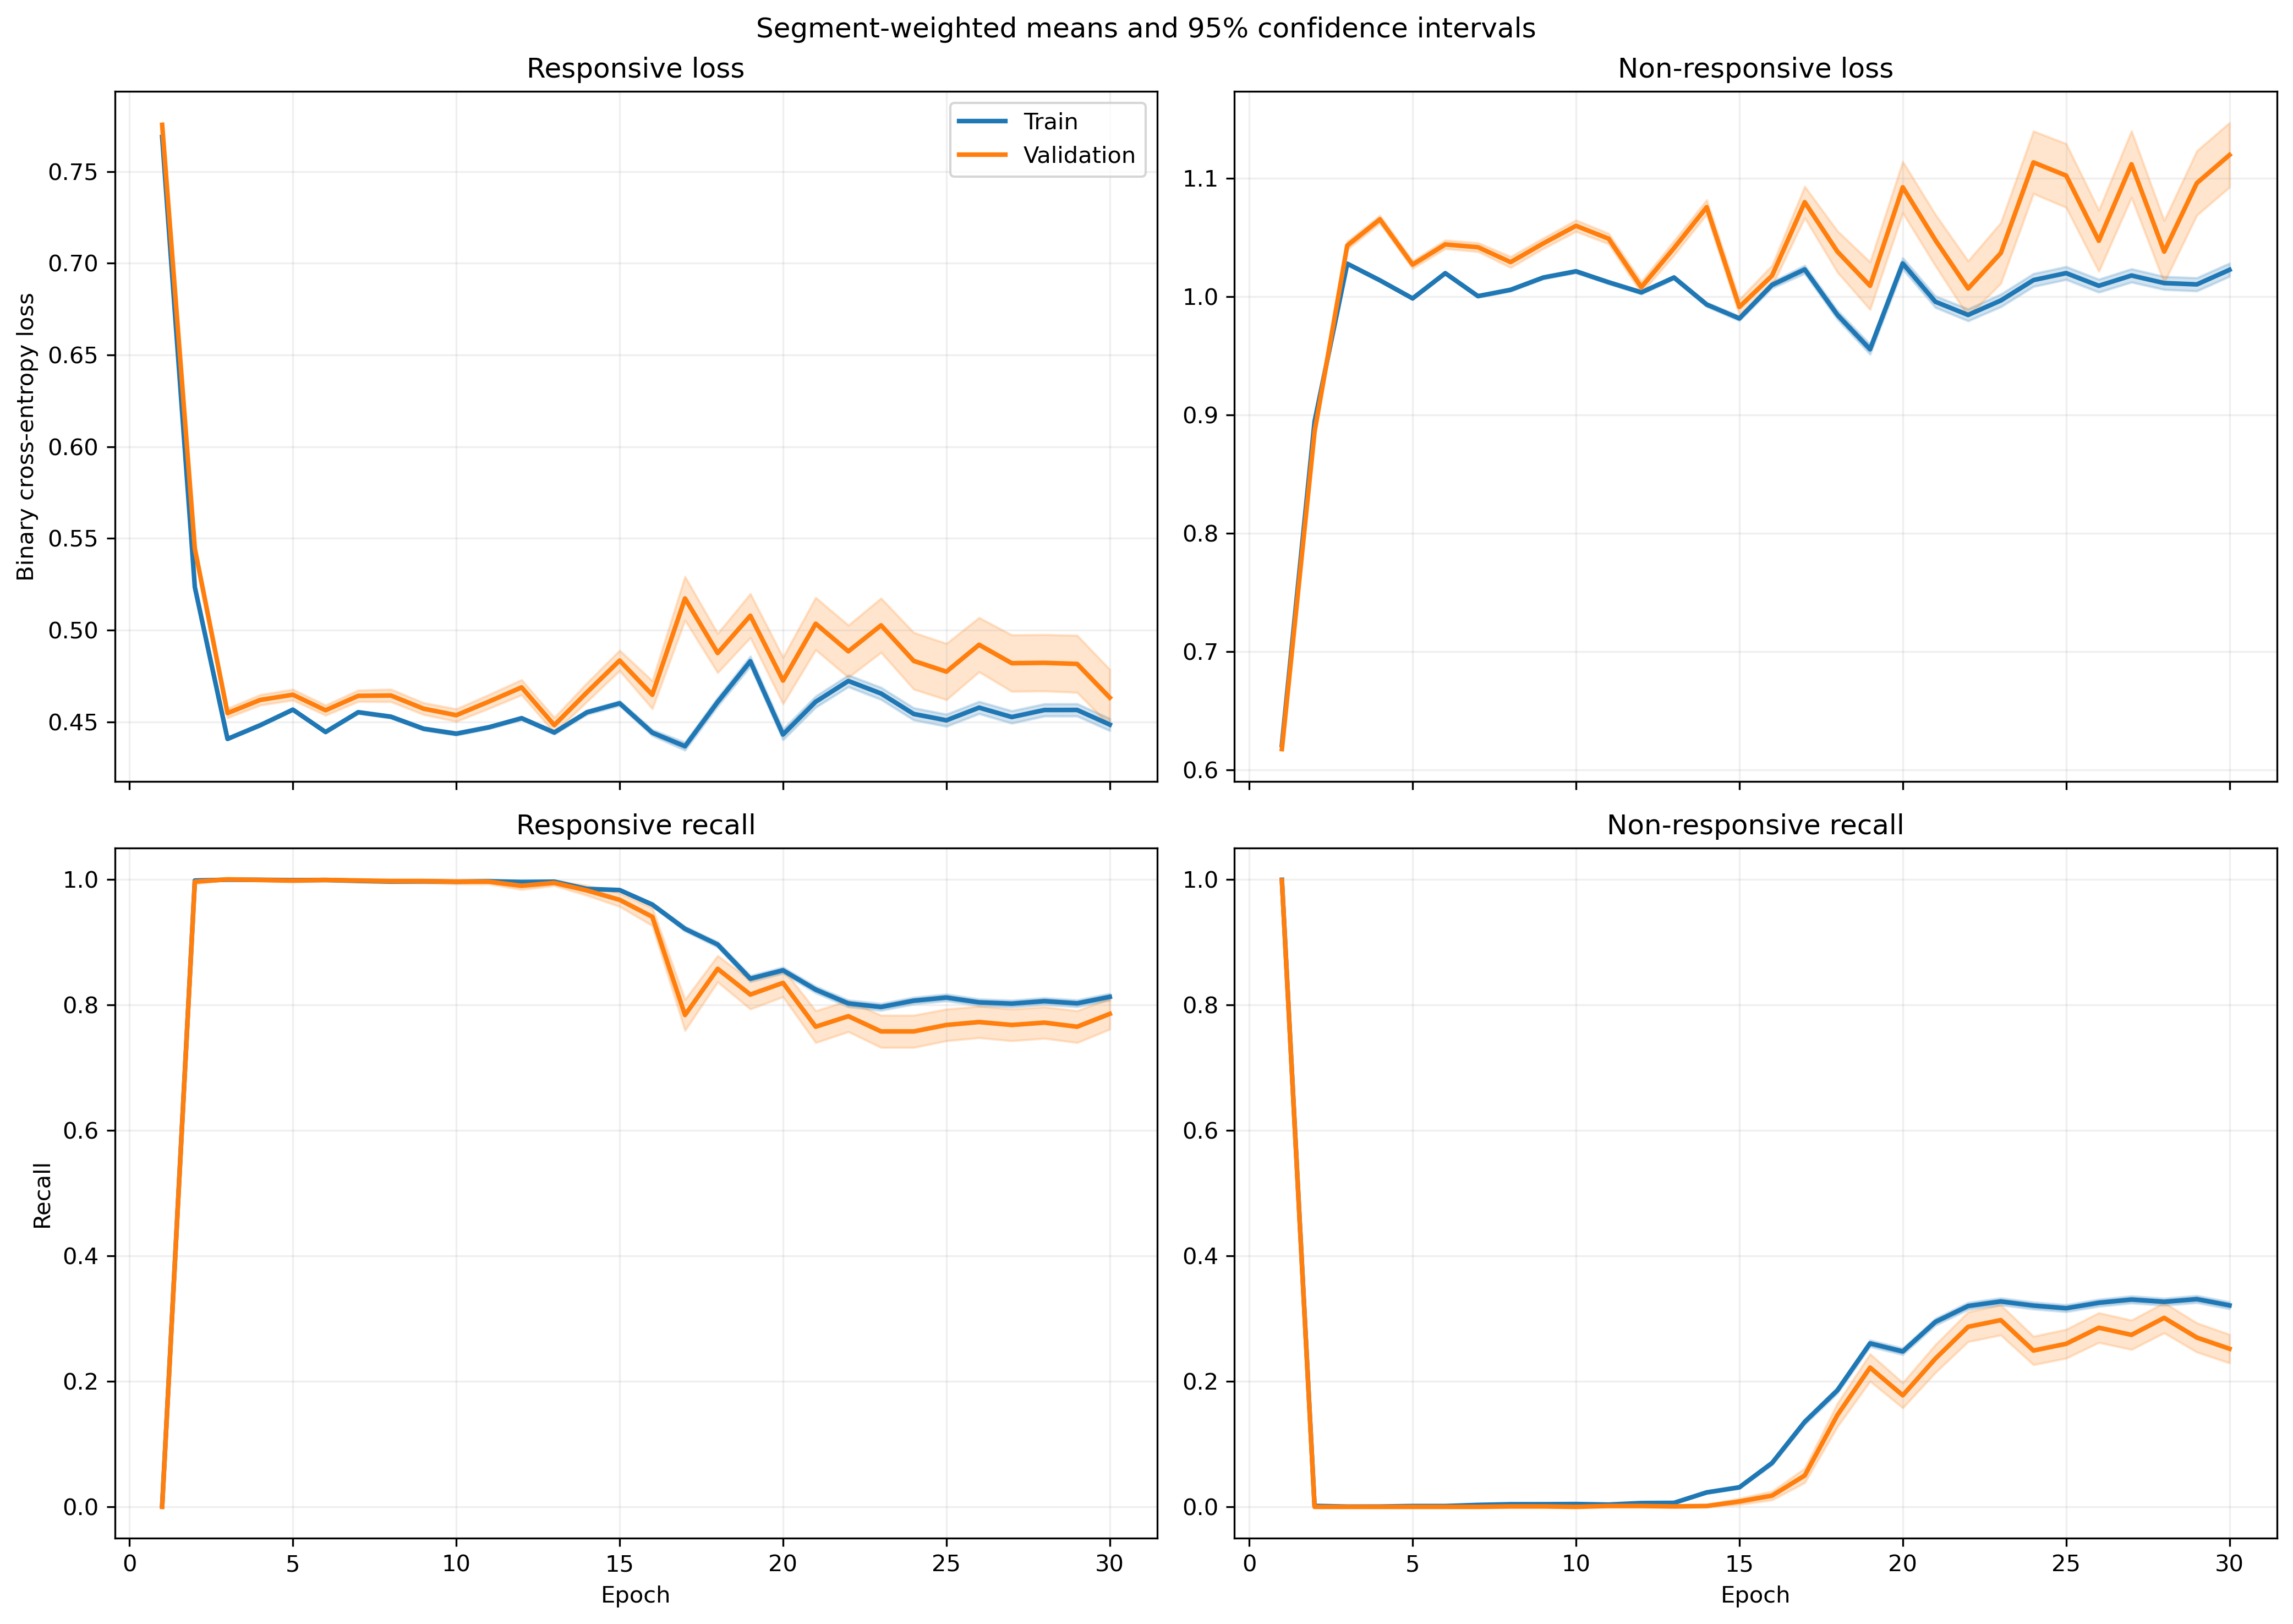

Values plotted in this chart, from the file beside it:
fold, epoch, split, r_loss, r_loss_count, r_loss_sum, r_loss_sum_sq, r_recall, r_recall_count, r_recall_sum, r_recall_sum_sq, nr_loss, nr_loss_count, nr_loss_sum, nr_loss_sum_sq, nr_recall, nr_recall_count, nr_recall_sum, nr_recall_sum_sq
1, 1, train, 0.7677, 1063, 816, 626.8, 0.0, 1063, 0.0, 0.0, 0.6221, 1401, 871.5, 542.5, 1.0, 1401, 1401, 1401
1, 1, validation, 0.7683, 10, 7.683, 5.905, 0.0, 10, 0.0, 0.0, , 0, 0.0, 0.0, , 0, 0.0, 0.0
1, 2, train, 0.5176, 1063, 550.3, 287.3, 0.9981, 1063, 1061, 1061, 0.9024, 1401, 1264, 1147, 0.001428, 1401, 2.0, 2.0
1, 2, validation, 0.5229, 10, 5.229, 2.751, 1.0, 10, 10.0, 10.0, , 0, 0.0, 0.0, , 0, 0.0, 0.0
1, 3, train, 0.4648, 1063, 494.1, 231, 1.0, 1063, 1063, 1063, 0.9856, 1401, 1381, 1365, 0.0, 1401, 0.0, 0.0
1, 3, validation, 0.4678, 10, 4.678, 2.196, 1.0, 10, 10.0, 10.0, , 0, 0.0, 0.0, , 0, 0.0, 0.0
1, 4, train, 0.5018, 1063, 533.4, 269.8, 0.9991, 1063, 1062, 1062, 0.9255, 1401, 1297, 1206, 0.0, 1401, 0.0, 0.0
1, 4, validation, 0.5064, 10, 5.064, 2.578, 1.0, 10, 10.0, 10.0, , 0, 0.0, 0.0, , 0, 0.0, 0.0
1, 5, train, 0.4918, 1063, 522.8, 259.5, 0.9991, 1063, 1062, 1062, 0.9408, 1401, 1318, 1247, 0.0, 1401, 0.0, 0.0
1, 5, validation, 0.4972, 10, 4.972, 2.487, 1.0, 10, 10.0, 10.0, , 0, 0.0, 0.0, , 0, 0.0, 0.0
1, 6, train, 0.4668, 1063, 496.2, 233.4, 1.0, 1063, 1063, 1063, 0.9811, 1401, 1374, 1354, 0.0, 1401, 0.0, 0.0
1, 6, validation, 0.4711, 10, 4.711, 2.229, 1.0, 10, 10.0, 10.0, , 0, 0.0, 0.0, , 0, 0.0, 0.0
1, 7, train, 0.4682, 1063, 497.7, 235.1, 1.0, 1063, 1063, 1063, 0.9781, 1401, 1370, 1347, 0.0, 1401, 0.0, 0.0
1, 7, validation, 0.4739, 10, 4.739, 2.257, 1.0, 10, 10.0, 10.0, , 0, 0.0, 0.0, , 0, 0.0, 0.0
1, 8, train, 0.4566, 1063, 485.4, 224.6, 0.9991, 1063, 1062, 1062, 0.9973, 1401, 1397, 1403, 0.0, 1401, 0.0, 0.0
1, 8, validation, 0.4636, 10, 4.636, 2.165, 1.0, 10, 10.0, 10.0, , 0, 0.0, 0.0, , 0, 0.0, 0.0
1, 9, train, 0.482, 1063, 512.4, 249.6, 1.0, 1063, 1063, 1063, 0.954, 1401, 1337, 1283, 0.001428, 1401, 2.0, 2.0
1, 9, validation, 0.4889, 10, 4.889, 2.403, 1.0, 10, 10.0, 10.0, , 0, 0.0, 0.0, , 0, 0.0, 0.0
1, 10, train, 0.5139, 1063, 546.2, 284.1, 0.9953, 1063, 1058, 1058, 0.9038, 1401, 1266, 1153, 0.006424, 1401, 9.0, 9.0
1, 10, validation, 0.5223, 10, 5.223, 2.744, 1.0, 10, 10.0, 10.0, , 0, 0.0, 0.0, , 0, 0.0, 0.0
1, 11, train, 0.4761, 1063, 506.1, 246.9, 0.9897, 1063, 1052, 1052, 0.9618, 1401, 1348, 1314, 0.007852, 1401, 11.0, 11.0
1, 11, validation, 0.4888, 10, 4.888, 2.418, 1.0, 10, 10.0, 10.0, , 0, 0.0, 0.0, , 0, 0.0, 0.0
1, 12, train, 0.4668, 1063, 496.2, 237.4, 0.9925, 1063, 1055, 1055, 0.9744, 1401, 1365, 1349, 0.009993, 1401, 14.0, 14.0
1, 12, validation, 0.481, 10, 4.81, 2.338, 1.0, 10, 10.0, 10.0, , 0, 0.0, 0.0, , 0, 0.0, 0.0
1, 13, train, 0.471, 1063, 500.7, 242.3, 0.9934, 1063, 1056, 1056, 0.9625, 1401, 1349, 1321, 0.01428, 1401, 20.0, 20.0
1, 13, validation, 0.4921, 10, 4.921, 2.445, 1.0, 10, 10.0, 10.0, , 0, 0.0, 0.0, , 0, 0.0, 0.0
1, 14, train, 0.5266, 1063, 559.8, 306.7, 0.9219, 1063, 980.0, 980.0, 0.8719, 1401, 1222, 1098, 0.1099, 1401, 154.0, 154.0
1, 14, validation, 0.5658, 10, 5.658, 3.244, 1.0, 10, 10.0, 10.0, , 0, 0.0, 0.0, , 0, 0.0, 0.0
1, 15, train, 0.4558, 1063, 484.6, 245.2, 0.9238, 1063, 982.0, 982.0, 0.9792, 1401, 1372, 1446, 0.1527, 1401, 214.0, 214.0
1, 15, validation, 0.5237, 10, 5.237, 2.855, 1.0, 10, 10.0, 10.0, , 0, 0.0, 0.0, , 0, 0.0, 0.0
1, 16, train, 0.5167, 1063, 549.3, 347.6, 0.7187, 1063, 764.0, 764.0, 0.9165, 1401, 1284, 1413, 0.394, 1401, 552.0, 552.0
1, 16, validation, 0.6583, 10, 6.583, 4.619, 0.5, 10, 5.0, 5.0, , 0, 0.0, 0.0, , 0, 0.0, 0.0
1, 17, train, 0.4833, 1063, 513.7, 314.1, 0.7545, 1063, 802.0, 802.0, 0.9689, 1401, 1357, 1591, 0.3647, 1401, 511.0, 511.0
1, 17, validation, 0.6339, 10, 6.339, 4.345, 0.5, 10, 5.0, 5.0, , 0, 0.0, 0.0, , 0, 0.0, 0.0
1, 18, train, 0.514, 1063, 546.4, 344.9, 0.7328, 1063, 779.0, 779.0, 0.9181, 1401, 1286, 1425, 0.4026, 1401, 564.0, 564.0
1, 18, validation, 0.6639, 10, 6.639, 4.702, 0.5, 10, 5.0, 5.0, , 0, 0.0, 0.0, , 0, 0.0, 0.0
1, 19, train, 0.5291, 1063, 562.4, 360.6, 0.7112, 1063, 756.0, 756.0, 0.8977, 1401, 1258, 1361, 0.419, 1401, 587.0, 587.0
1, 19, validation, 0.6764, 10, 6.764, 4.851, 0.4, 10, 4.0, 4.0, , 0, 0.0, 0.0, , 0, 0.0, 0.0
1, 20, train, 0.4697, 1063, 499.3, 299.1, 0.778, 1063, 827.0, 827.0, 0.9906, 1401, 1388, 1656, 0.3476, 1401, 487.0, 487.0
1, 20, validation, 0.6225, 10, 6.225, 4.252, 0.5, 10, 5.0, 5.0, , 0, 0.0, 0.0, , 0, 0.0, 0.0
1, 21, train, 0.4932, 1063, 524.2, 345.1, 0.7037, 1063, 748.0, 748.0, 0.9647, 1401, 1352, 1654, 0.4247, 1401, 595.0, 595.0
1, 21, validation, 0.6918, 10, 6.918, 5.22, 0.5, 10, 5.0, 5.0, , 0, 0.0, 0.0, , 0, 0.0, 0.0
1, 22, train, 0.464, 1063, 493.3, 310.7, 0.7451, 1063, 792.0, 792.0, 1.009, 1401, 1413, 1788, 0.3819, 1401, 535.0, 535.0
1, 22, validation, 0.6568, 10, 6.568, 4.765, 0.5, 10, 5.0, 5.0, , 0, 0.0, 0.0, , 0, 0.0, 0.0
1, 23, train, 0.4746, 1063, 504.5, 324.6, 0.7281, 1063, 774.0, 774.0, 0.9962, 1401, 1396, 1769, 0.4054, 1401, 568.0, 568.0
1, 23, validation, 0.6736, 10, 6.736, 4.989, 0.5, 10, 5.0, 5.0, , 0, 0.0, 0.0, , 0, 0.0, 0.0
1, 24, train, 0.5255, 1063, 558.6, 385.8, 0.6651, 1063, 707.0, 707.0, 0.9155, 1401, 1283, 1527, 0.4782, 1401, 670.0, 670.0
1, 24, validation, 0.7319, 10, 7.319, 5.769, 0.4, 10, 4.0, 4.0, , 0, 0.0, 0.0, , 0, 0.0, 0.0
1, 25, train, 0.5069, 1063, 538.9, 357.5, 0.7056, 1063, 750.0, 750.0, 0.9369, 1401, 1313, 1564, 0.4511, 1401, 632.0, 632.0
1, 25, validation, 0.7091, 10, 7.091, 5.451, 0.5, 10, 5.0, 5.0, , 0, 0.0, 0.0, , 0, 0.0, 0.0
1, 26, train, 0.4692, 1063, 498.7, 324.3, 0.7328, 1063, 779.0, 779.0, 1.009, 1401, 1413, 1832, 0.4126, 1401, 578.0, 578.0
1, 26, validation, 0.6849, 10, 6.849, 5.236, 0.5, 10, 5.0, 5.0, , 0, 0.0, 0.0, , 0, 0.0, 0.0
1, 27, train, 0.4751, 1063, 505, 338.1, 0.7197, 1063, 765.0, 765.0, 1.004, 1401, 1407, 1849, 0.4347, 1401, 609.0, 609.0
1, 27, validation, 0.7034, 10, 7.034, 5.522, 0.5, 10, 5.0, 5.0, , 0, 0.0, 0.0, , 0, 0.0, 0.0
1, 28, train, 0.4761, 1063, 506.1, 324.3, 0.7432, 1063, 790.0, 790.0, 0.9931, 1401, 1391, 1752, 0.4033, 1401, 565.0, 565.0
1, 28, validation, 0.678, 10, 6.78, 5.123, 0.4, 10, 4.0, 4.0, , 0, 0.0, 0.0, , 0, 0.0, 0.0
1, 29, train, 0.5286, 1063, 561.9, 386.7, 0.6802, 1063, 723.0, 723.0, 0.9092, 1401, 1274, 1496, 0.4854, 1401, 680.0, 680.0
1, 29, validation, 0.7435, 10, 7.435, 5.957, 0.3, 10, 3.0, 3.0, , 0, 0.0, 0.0, , 0, 0.0, 0.0
1, 30, train, 0.5081, 1063, 540.1, 362.8, 0.6961, 1063, 740.0, 740.0, 0.9292, 1401, 1302, 1548, 0.4611, 1401, 646.0, 646.0
1, 30, validation, 0.7282, 10, 7.282, 5.772, 0.4, 10, 4.0, 4.0, , 0, 0.0, 0.0, , 0, 0.0, 0.0
... 1,140 more rows
